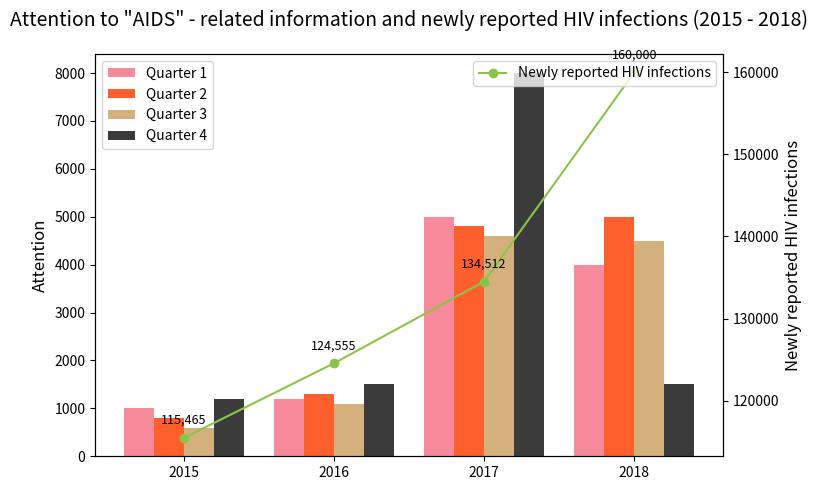

Write the Python code that produced this figure.
import matplotlib.pyplot as plt
import numpy as np

# Data
years = [2015, 2016, 2017, 2018]
# Attention in each quarter (Quarter 1 - 4)
q1 = [1000, 1200, 5000, 4000]
q2 = [800, 1300, 4800, 5000]
q3 = [600, 1100, 4600, 4500]
q4 = [1200, 1500, 8000, 1500]
# Newly reported HIV infections
new_infections = [115465, 124555, 134512, 160000]

# Offset for plotting multiple bar charts on the same X - axis
x = np.arange(len(years))
width = 0.2

# Create a canvas and subplots
fig, ax1 = plt.subplots(figsize=(8, 5))

# Plot bar charts for attention in each quarter
ax1.bar(x - 1.5*width, q1, width, label='Quarter 1', color='#f78b9b')
ax1.bar(x - 0.5*width, q2, width, label='Quarter 2', color='#ff5e2d')
ax1.bar(x + 0.5*width, q3, width, label='Quarter 3', color='#d4b17c')
ax1.bar(x + 1.5*width, q4, width, label='Quarter 4', color='#3b3b3b')

# Set the title of the left Y - axis (Attention)
ax1.set_ylabel('Attention', fontsize=12)
ax1.set_xticks(x)
ax1.set_xticklabels(years)
ax1.legend(loc='upper left')

# Create the right Y - axis for plotting the line chart of newly reported HIV infections
ax2 = ax1.twinx()
line, = ax2.plot(x, new_infections, marker='o', color='#8bc34a', label='Newly reported HIV infections')

# Add data labels to the line chart
for i, (x_val, y_val) in enumerate(zip(x, new_infections)):
    # Convert the number of infections to a string with thousands separators
    y_text = f"{y_val:,}"
    ax2.annotate(y_text,  # Annotation text
                 (x_val, y_val),  # Data point position
                 textcoords="offset points",  # Text coordinates relative to the data point
                 xytext=(0, 10),  # Offset in the X and Y directions
                 ha='center',  # Horizontal alignment
                 fontsize=9)  # Font size

ax2.set_ylabel('Newly reported HIV infections', fontsize=12)
ax2.legend(loc='upper right')

# Chart title
plt.title('Attention to "AIDS" - related information and newly reported HIV infections (2015 - 2018)', fontsize=14, pad=20)

# Adjust the layout
plt.tight_layout()
# Display the chart
plt.show()
